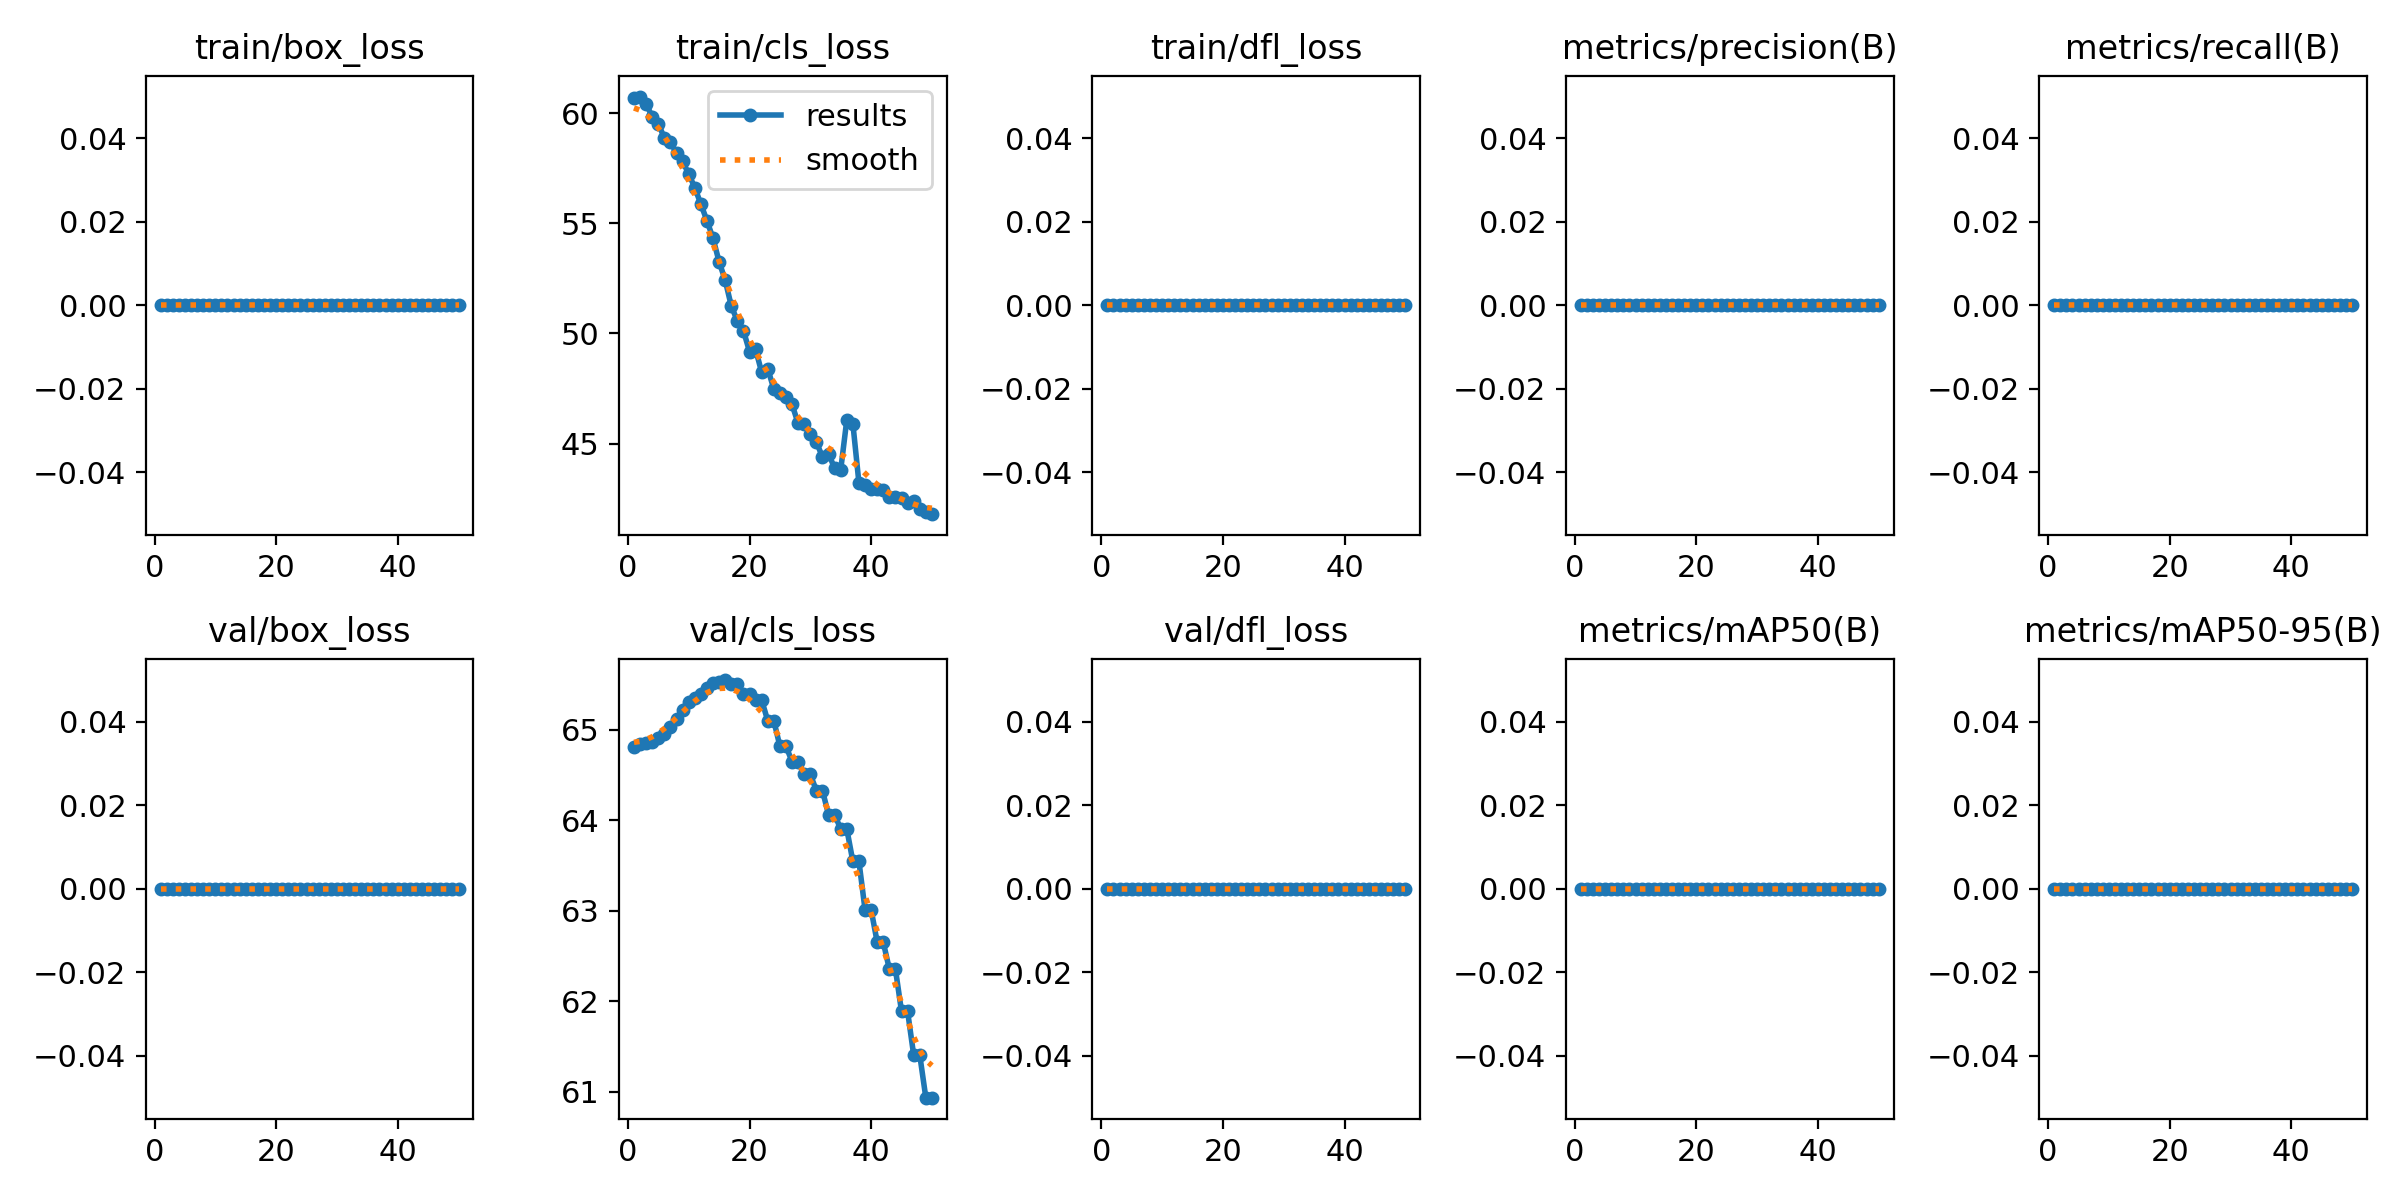

The table this chart was drawn from, first rows:
epoch, time, train/box_loss, train/cls_loss, train/dfl_loss, metrics/precision(B), metrics/recall(B), metrics/mAP50(B), metrics/mAP50-95(B), val/box_loss, val/cls_loss, val/dfl_loss, lr/pg0, lr/pg1, lr/pg2
1, 10.1, 0, 60.7, 0, 0, 0, 0, 0, 0, 64.8, 0, 0, 0, 0
2, 11.28, 0, 60.75, 0, 0, 0, 0, 0, 0, 64.84, 0, 1.9604e-05, 1.9604e-05, 1.9604e-05
3, 12.18, 0, 60.41, 0, 0, 0, 0, 0, 0, 64.85, 0, 3.8416e-05, 3.8416e-05, 3.8416e-05
4, 13.09, 0, 59.84, 0, 0, 0, 0, 0, 0, 64.87, 0, 5.6436e-05, 5.6436e-05, 5.6436e-05
5, 14, 0, 59.51, 0, 0, 0, 0, 0, 0, 64.91, 0, 7.3664e-05, 7.3664e-05, 7.3664e-05
6, 14.91, 0, 58.87, 0, 0, 0, 0, 0, 0, 64.95, 0, 9.01e-05, 9.01e-05, 9.01e-05
7, 15.8, 0, 58.68, 0, 0, 0, 0, 0, 0, 65.03, 0, 0.0001057, 0.0001057, 0.0001057
8, 16.71, 0, 58.18, 0, 0, 0, 0, 0, 0, 65.12, 0, 0.0001206, 0.0001206, 0.0001206
9, 17.61, 0, 57.81, 0, 0, 0, 0, 0, 0, 65.22, 0, 0.0001347, 0.0001347, 0.0001347
10, 18.51, 0, 57.24, 0, 0, 0, 0, 0, 0, 65.3, 0, 0.0001479, 0.0001479, 0.0001479
11, 19.4, 0, 56.62, 0, 0, 0, 0, 0, 0, 65.35, 0, 0.0001604, 0.0001604, 0.0001604
12, 20.31, 0, 55.87, 0, 0, 0, 0, 0, 0, 65.39, 0, 0.0001721, 0.0001721, 0.0001721
13, 21.23, 0, 55.11, 0, 0, 0, 0, 0, 0, 65.45, 0, 0.000183, 0.000183, 0.000183
14, 22.14, 0, 54.31, 0, 0, 0, 0, 0, 0, 65.51, 0, 0.0001931, 0.0001931, 0.0001931
15, 23.03, 0, 53.25, 0, 0, 0, 0, 0, 0, 65.52, 0, 0.0002024, 0.0002024, 0.0002024
16, 23.93, 0, 52.42, 0, 0, 0, 0, 0, 0, 65.55, 0, 0.0002109, 0.0002109, 0.0002109
17, 24.84, 0, 51.25, 0, 0, 0, 0, 0, 0, 65.5, 0, 0.0002186, 0.0002186, 0.0002186
18, 25.71, 0, 50.57, 0, 0, 0, 0, 0, 0, 65.5, 0, 0.0002256, 0.0002256, 0.0002256
19, 26.61, 0, 50.13, 0, 0, 0, 0, 0, 0, 65.39, 0, 0.0002317, 0.0002317, 0.0002317
20, 27.46, 0, 49.18, 0, 0, 0, 0, 0, 0, 65.39, 0, 0.000237, 0.000237, 0.000237
21, 28.34, 0, 49.28, 0, 0, 0, 0, 0, 0, 65.33, 0, 0.0002416, 0.0002416, 0.0002416
22, 29.17, 0, 48.24, 0, 0, 0, 0, 0, 0, 65.33, 0, 0.0002454, 0.0002454, 0.0002454
23, 30.04, 0, 48.4, 0, 0, 0, 0, 0, 0, 65.1, 0, 0.0002483, 0.0002483, 0.0002483
24, 30.88, 0, 47.49, 0, 0, 0, 0, 0, 0, 65.1, 0, 0.0002505, 0.0002505, 0.0002505
25, 31.76, 0, 47.28, 0, 0, 0, 0, 0, 0, 64.82, 0, 0.0002519, 0.0002519, 0.0002519
26, 32.61, 0, 47.1, 0, 0, 0, 0, 0, 0, 64.82, 0, 0.0002525, 0.0002525, 0.0002525
27, 33.53, 0, 46.78, 0, 0, 0, 0, 0, 0, 64.65, 0, 0.0002523, 0.0002523, 0.0002523
28, 34.4, 0, 45.92, 0, 0, 0, 0, 0, 0, 64.65, 0, 0.0002513, 0.0002513, 0.0002513
29, 35.32, 0, 45.88, 0, 0, 0, 0, 0, 0, 64.5, 0, 0.0002495, 0.0002495, 0.0002495
30, 36.17, 0, 45.46, 0, 0, 0, 0, 0, 0, 64.5, 0, 0.000247, 0.000247, 0.000247
31, 37.04, 0, 45.08, 0, 0, 0, 0, 0, 0, 64.33, 0, 0.0002436, 0.0002436, 0.0002436
32, 37.88, 0, 44.39, 0, 0, 0, 0, 0, 0, 64.33, 0, 0.0002394, 0.0002394, 0.0002394
33, 38.78, 0, 44.55, 0, 0, 0, 0, 0, 0, 64.06, 0, 0.0002345, 0.0002345, 0.0002345
34, 39.66, 0, 43.88, 0, 0, 0, 0, 0, 0, 64.06, 0, 0.0002288, 0.0002288, 0.0002288
35, 40.57, 0, 43.81, 0, 0, 0, 0, 0, 0, 63.9, 0, 0.0002222, 0.0002222, 0.0002222
36, 41.42, 0, 46.07, 0, 0, 0, 0, 0, 0, 63.9, 0, 0.0002149, 0.0002149, 0.0002149
37, 42.29, 0, 45.91, 0, 0, 0, 0, 0, 0, 63.54, 0, 0.0002068, 0.0002068, 0.0002068
38, 43.16, 0, 43.21, 0, 0, 0, 0, 0, 0, 63.54, 0, 0.0001979, 0.0001979, 0.0001979
39, 44.06, 0, 43.12, 0, 0, 0, 0, 0, 0, 63.01, 0, 0.0001882, 0.0001882, 0.0001882
40, 44.93, 0, 42.95, 0, 0, 0, 0, 0, 0, 63.01, 0, 0.0001777, 0.0001777, 0.0001777
41, 45.83, 0, 42.96, 0, 0, 0, 0, 0, 0, 62.65, 0, 0.0001664, 0.0001664, 0.0001664
42, 46.72, 0, 42.88, 0, 0, 0, 0, 0, 0, 62.65, 0, 0.0001543, 0.0001543, 0.0001543
43, 47.66, 0, 42.6, 0, 0, 0, 0, 0, 0, 62.35, 0, 0.0001415, 0.0001415, 0.0001415
44, 48.57, 0, 42.59, 0, 0, 0, 0, 0, 0, 62.35, 0, 0.0001278, 0.0001278, 0.0001278
45, 49.44, 0, 42.55, 0, 0, 0, 0, 0, 0, 61.89, 0, 0.0001133, 0.0001133, 0.0001133
46, 50.29, 0, 42.3, 0, 0, 0, 0, 0, 0, 61.89, 0, 9.81e-05, 9.81e-05, 9.81e-05
47, 51.19, 0, 42.4, 0, 0, 0, 0, 0, 0, 61.4, 0, 8.2064e-05, 8.2064e-05, 8.2064e-05
48, 52.06, 0, 42.03, 0, 0, 0, 0, 0, 0, 61.4, 0, 6.5236e-05, 6.5236e-05, 6.5236e-05
49, 52.97, 0, 41.91, 0, 0, 0, 0, 0, 0, 60.93, 0, 4.7616e-05, 4.7616e-05, 4.7616e-05
50, 53.82, 0, 41.8, 0, 0, 0, 0, 0, 0, 60.93, 0, 2.9204e-05, 2.9204e-05, 2.9204e-05
